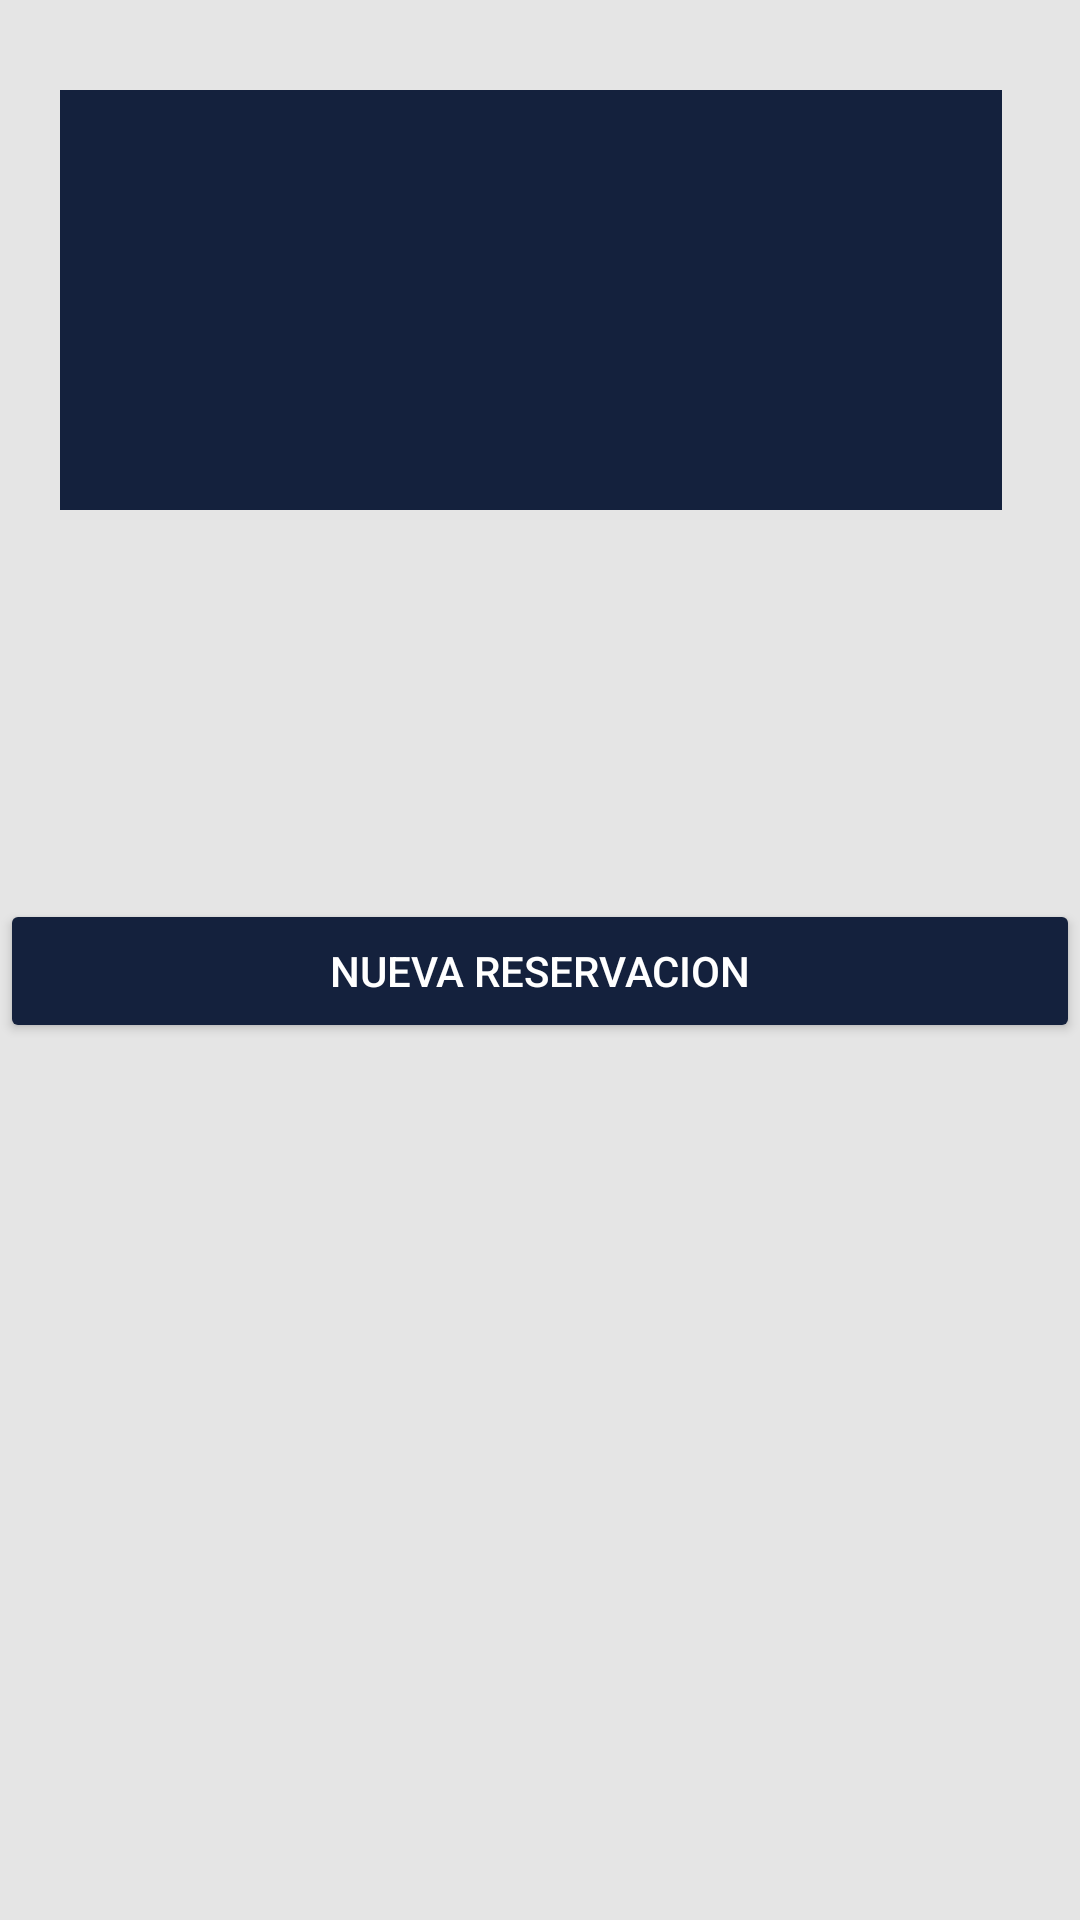

Reconstruct the res/layout file that produces this screen, plus the resources it refers to.
<!-- AndroidManifest.xml: application theme Theme.Reserva -->
<!-- res/layout/actividad2.xml -->
<?xml version="1.0" encoding="utf-8"?>
<androidx.constraintlayout.widget.ConstraintLayout xmlns:android="http://schemas.android.com/apk/res/android"
    xmlns:app="http://schemas.android.com/apk/res-auto"
    xmlns:tools="http://schemas.android.com/tools"
    android:layout_width="match_parent"
    android:layout_height="match_parent"
    android:background="#3C3C3C"
    android:backgroundTint="#E5E5E5">

    <TextView
        android:id="@+id/muestraDatos"
        android:layout_width="314dp"
        android:layout_height="140dp"
        android:layout_alignParentLeft="true"
        android:layout_alignParentTop="true"
        android:layout_marginStart="50dp"
        android:layout_marginTop="30dp"
        android:layout_marginEnd="48dp"
        android:background="#14213D"
        android:textAppearance="?android:attr/textAppearanceLarge"
        android:textColor="#FFFFFF"
        android:textSize="20sp"
        app:layout_constraintEnd_toEndOf="parent"
        app:layout_constraintHorizontal_bias="0.578"
        app:layout_constraintStart_toStartOf="parent"
        app:layout_constraintTop_toTopOf="parent" />

    <Button
        android:id="@+id/hacerOtraReservacion"
        android:layout_width="360dp"
        android:layout_height="wrap_content"
        android:layout_marginTop="149dp"
        android:layout_marginBottom="312dp"
        android:backgroundTint="#14213D"
        android:onClick="hacerOtraReserva"
        android:text="NUEVA RESERVACION"
        android:textColor="#FFFFFF"
        app:layout_constraintBottom_toBottomOf="parent"
        app:layout_constraintEnd_toEndOf="parent"
        app:layout_constraintStart_toStartOf="parent"
        app:layout_constraintTop_toBottomOf="@+id/muestraDatos" />

</androidx.constraintlayout.widget.ConstraintLayout>
<!-- resources referenced by this layout -->
<resources>
  <style name="Theme.Reserva" parent="Theme.MaterialComponents.DayNight.DarkActionBar">
          
          <item name="colorPrimary">@color/black</item>
          <item name="colorPrimaryVariant">@color/black</item>
          <item name="colorOnPrimary">@color/white</item>
          
          <item name="colorSecondary">@color/black</item>
          <item name="colorSecondaryVariant">@color/black</item>
          <item name="colorOnSecondary">@color/black</item>
          
          <item name="android:statusBarColor" tools:targetApi="l">?attr/colorPrimaryVariant</item>
          
      </style>
  <!-- not gathered from this repository: default colours our renderer supplied (Android Studio template values) -->
  <color name="black">#FF000000</color>
  <color name="white">#FFFFFFFF</color>
</resources>
